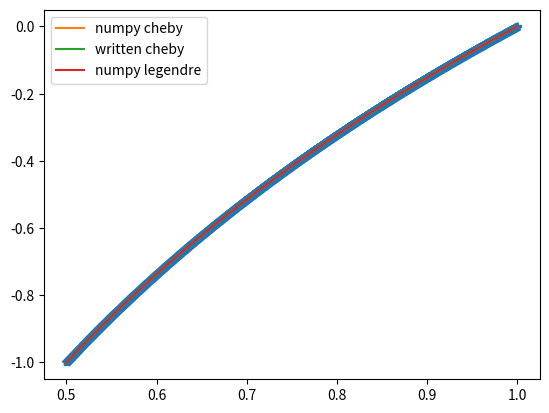

The script that saved this image:
import numpy as np
from matplotlib import pyplot as plt

def get_chebyshev_A(x,order):
    A = np.zeros([len(x),order+1])
    A[:,0]=1
    A[:,1]=x
    for i in range(1,order):
        A[:,i+1]=2*x*A[:,i]-A[:,i-1]
    return A
    

x= np. linspace(0.5,1,5001)
y_true = np.log(x)/np.log(2)
sig = 0.1
# y = y_true + sig*np.random.randn(len(x))
y = y_true

plt.ion()
plt.clf()
# plt.plot(x,y_true)
plt.plot(x,y,'*')
#choose order
order = 100
#fit with numpy chebyshev
A=np.polynomial.chebyshev.chebvander(x,order)
u,s,v=np.linalg.svd(A,0)
fitp=v.T@(np.diag(1/s)@(u.T@y))
y_pred_cheb=A@fitp
print('RMS error after fit is ' + repr(np.sqrt(np.mean((y_pred_cheb-y_true)**2))))
#fit with chebyshev written by myself
A2=get_chebyshev_A(x,order)
u2,s2,v2=np.linalg.svd(A2,0)
fitp2=v2.T@(np.diag(1/s2)@(u2.T@y))
y_pred2=A2@fitp2
print('RMS error after fit is ' + repr(np.sqrt(np.mean((y_pred2-y_true)**2))))
print('max error after fit is ' + repr(np.max((y_pred2-y_true)**2)))
#fit with legendre
A3=np.polynomial.legendre.legvander(x,order)
u3,s3,v3=np.linalg.svd(A3,0)
fitp3=v3.T@(np.diag(1/s3)@(u3.T@y))
y_pred3=A3@fitp3
print('RMS error after fit is ' + repr(np.sqrt(np.mean((y_pred3-y_true)**2))))
print('max error after fit is ' + repr(np.max((y_pred3-y_true)**2)))
plt.plot(x,y_pred_cheb,label="numpy cheby")
plt.plot(x,y_pred2, label = "written cheby")
plt.plot(x,y_pred3, label = "numpy legendre")
plt.legend()
plt.show()